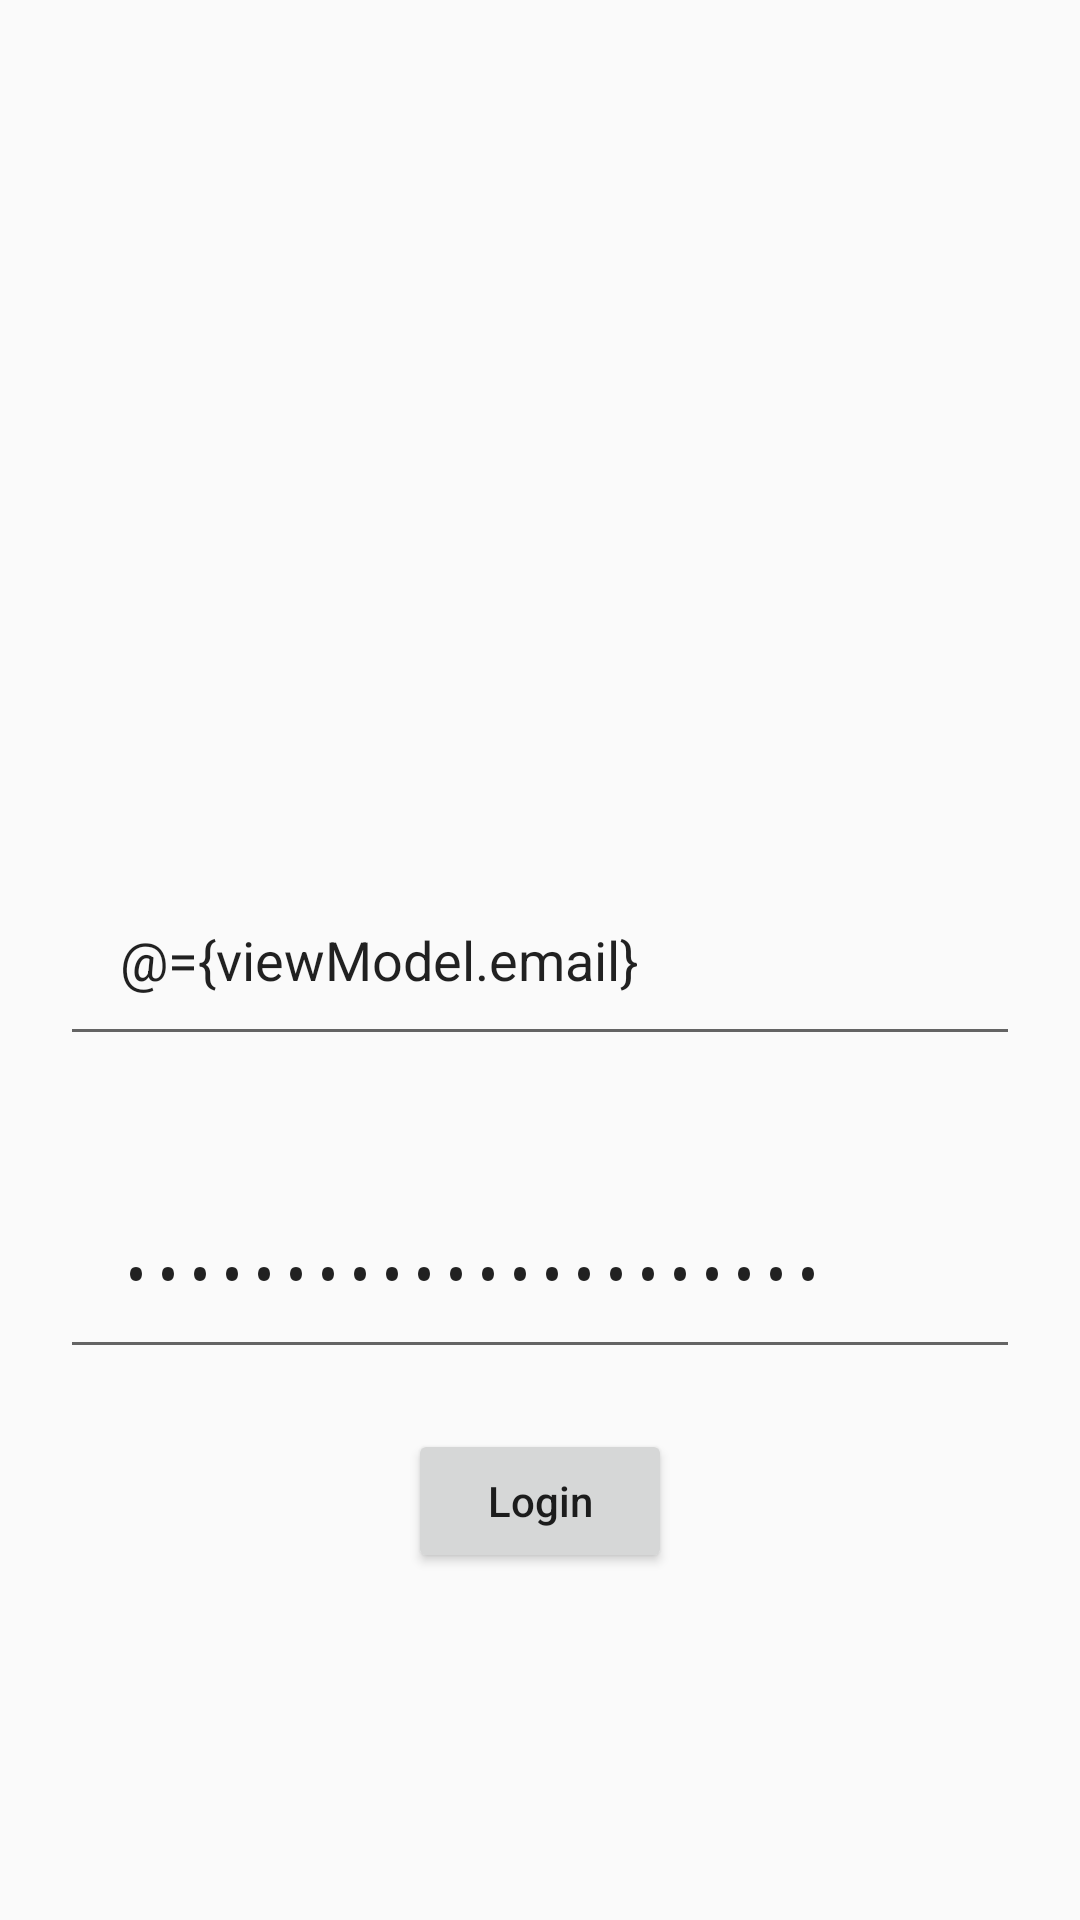

This screen was rendered from an Android layout file. Write that file and the resources it references.
<!-- AndroidManifest.xml: activity theme Theme.MVVVMSampleApp -->
<!-- res/layout/activity_login.xml -->
<?xml version="1.0" encoding="utf-8"?>
<layout xmlns:android="http://schemas.android.com/apk/res/android">

    <data>

        <variable
            name="viewModel"
            type="com.example.mvvvmsampleapp.viewModel.LoginActivityViewModel" />
    </data>

    <androidx.coordinatorlayout.widget.CoordinatorLayout
        android:layout_width="match_parent"
        android:layout_height="match_parent"
        android:orientation="vertical">

        <RelativeLayout
            android:layout_width="match_parent"
            android:layout_height="match_parent">

            <EditText
                android:id="@+id/email"
                android:layout_width="match_parent"
                android:layout_height="wrap_content"
                android:layout_centerVertical="true"
                android:layout_margin="20dp"
                android:hint="Enter Email"
                android:inputType="textEmailAddress"
                android:padding="20dp"
                android:singleLine="true"
                android:text="@={viewModel.email}" />

            <EditText
                android:id="@+id/password"
                android:singleLine="true"
                android:inputType="textPassword"
                android:layout_width="match_parent"
                android:layout_height="wrap_content"
                android:layout_below="@+id/email"
                android:layout_centerVertical="true"
                android:layout_margin="20dp"
                android:hint="Enter Password"
                android:padding="20dp"
                android:text="@={viewModel.password}" />

            <Button
                android:id="@+id/login"
                android:layout_width="wrap_content"
                android:layout_height="wrap_content"
                android:layout_below="@+id/password"
                android:layout_centerInParent="true"
                android:onClick="@{() -> viewModel.onLoginBtnClick()}"
                android:text="Login"
                android:textAllCaps="false" />
        </RelativeLayout>


    </androidx.coordinatorlayout.widget.CoordinatorLayout>
</layout>
<!-- resources referenced by this layout -->
<resources>
  <style name="Theme.MVVVMSampleApp" parent="android:Theme.Material.Light.NoActionBar" />
</resources>
